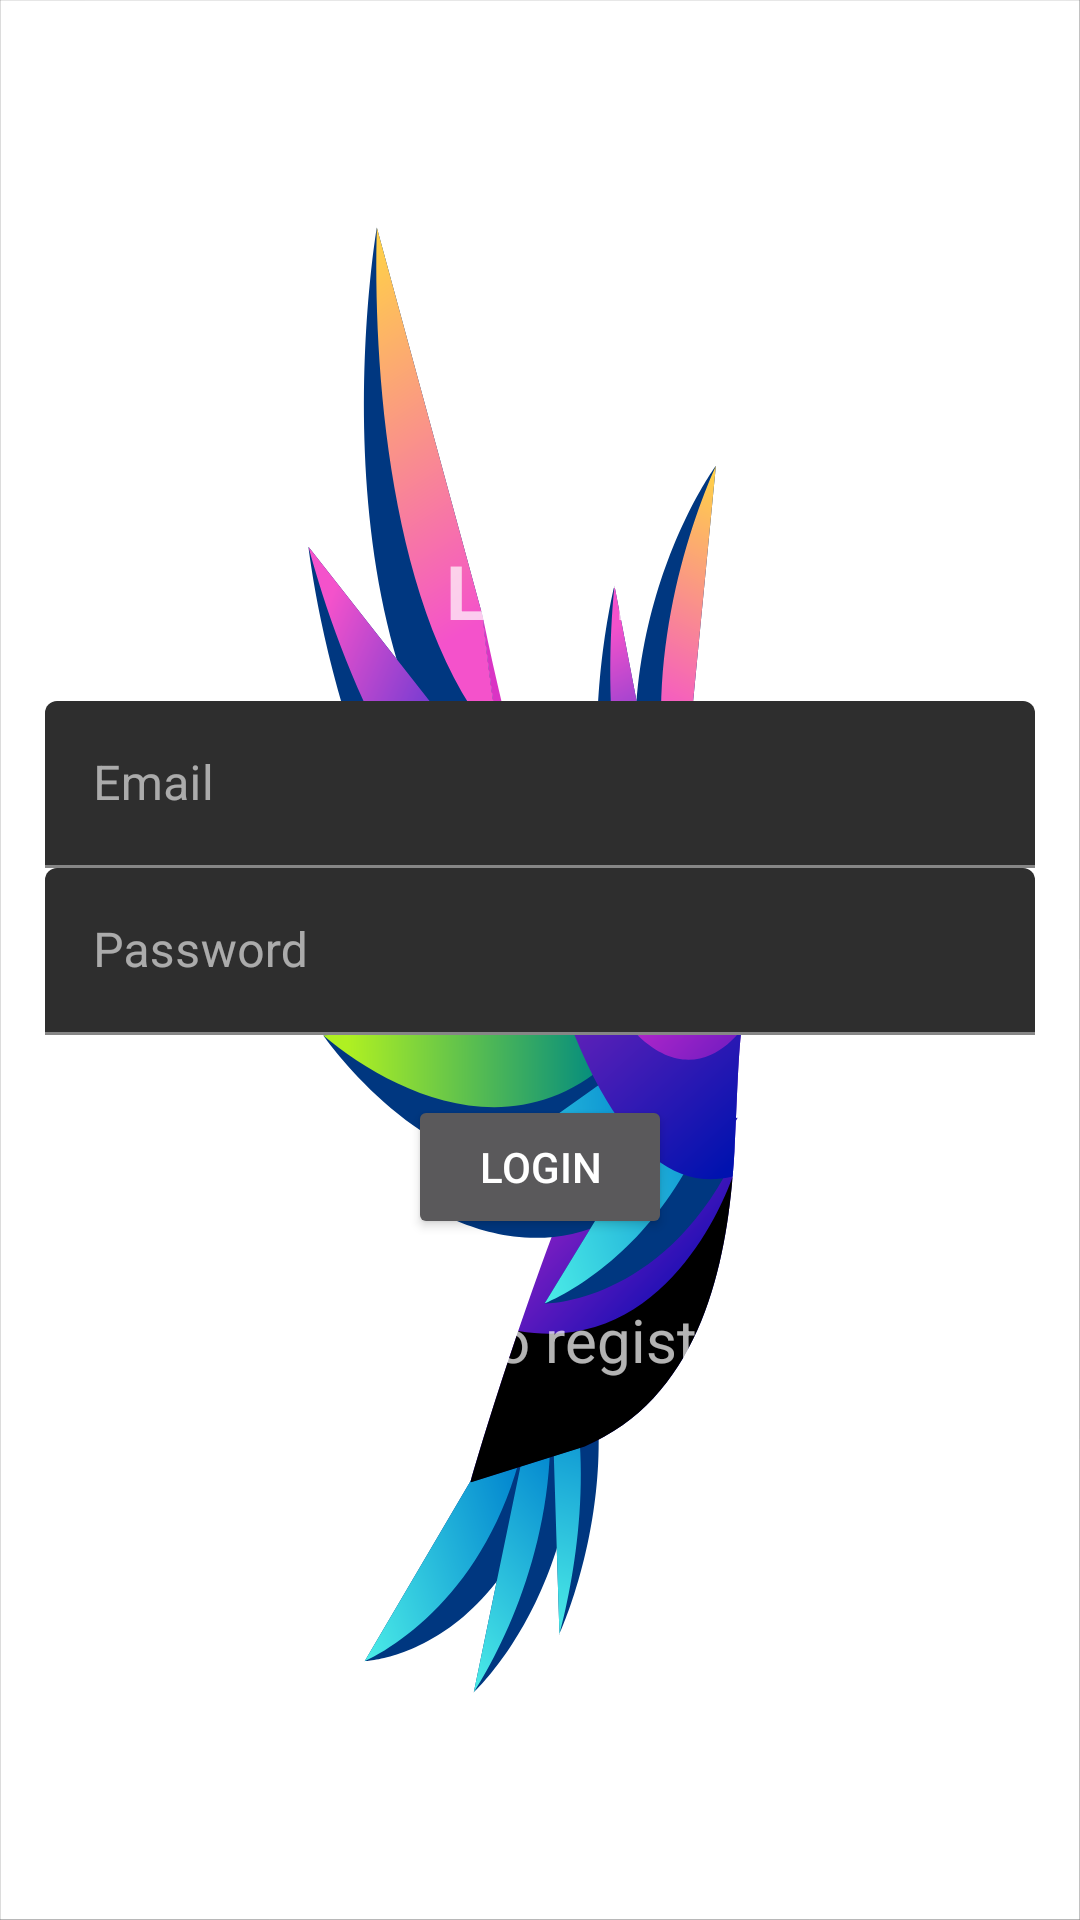

This screen was rendered from an Android layout file. Write that file and the resources it references.
<!-- AndroidManifest.xml: application theme splashScreenTheme -->
<!-- res/layout/activity_login.xml -->
<?xml version="1.0" encoding="utf-8"?>
<LinearLayout xmlns:android="http://schemas.android.com/apk/res/android"
    xmlns:app="http://schemas.android.com/apk/res-auto"
    xmlns:tools="http://schemas.android.com/tools"
    android:layout_width="match_parent"
    android:layout_height="match_parent"
    android:orientation="vertical"
    android:gravity="center"
    android:padding="15dp"
    tools:context=".Login">

    <TextView
        android:layout_width="match_parent"
        android:layout_height="wrap_content"
        android:textSize="25sp"
        android:textStyle="bold"
        android:gravity="center"
        android:layout_marginBottom="20dp"
        android:text="@string/login" />

    <com.google.android.material.textfield.TextInputLayout
        android:layout_width="match_parent"
        android:layout_height="wrap_content">
        <com.google.android.material.textfield.TextInputEditText
            android:layout_width="match_parent"
            android:layout_height="wrap_content"
            android:id="@+id/email"
            android:hint="@string/email"/>
    </com.google.android.material.textfield.TextInputLayout>

    <com.google.android.material.textfield.TextInputLayout
        android:layout_width="match_parent"
        android:layout_height="wrap_content">
        <com.google.android.material.textfield.TextInputEditText
            android:layout_width="match_parent"
            android:layout_height="wrap_content"
            android:id="@+id/password"
            android:hint="@string/password"/>
    </com.google.android.material.textfield.TextInputLayout>

    <ProgressBar
        android:layout_width="wrap_content"
        android:layout_height="wrap_content"
        android:id="@+id/progressBar"
        android:visibility="gone"/>

    <Button
        android:layout_width="wrap_content"
        android:layout_height="wrap_content"
        android:id="@+id/btnLogin"
        android:text="@string/login"
        android:layout_marginTop="20dp"/>

    <TextView
        android:textSize="20sp"
        android:gravity="center"
        android:layout_marginTop="20dp"
        android:layout_width="match_parent"
        android:layout_height="wrap_content"
        android:text="@string/click_to_register"
        android:id="@+id/registerNow"/>


</LinearLayout>
<!-- resources referenced by this layout -->
<resources>
  <string name="click_to_register">Click to register</string>
  <string name="email">Email</string>
  <string name="login">Login</string>
  <string name="password">Password</string>
  <style name="splashScreenTheme" parent="Theme.MaterialComponents.NoActionBar">
          <item name="android:windowBackground">@drawable/logolazada</item>
          <item name="android:statusBarColor">@color/black</item>
      </style>
  <!-- drawable logolazada: vector/xml drawable (drawable, 16823 chars, omitted) -->
  <!-- not gathered from this repository: default colours our renderer supplied (Android Studio template values) -->
  <color name="black">#FF000000</color>
</resources>
